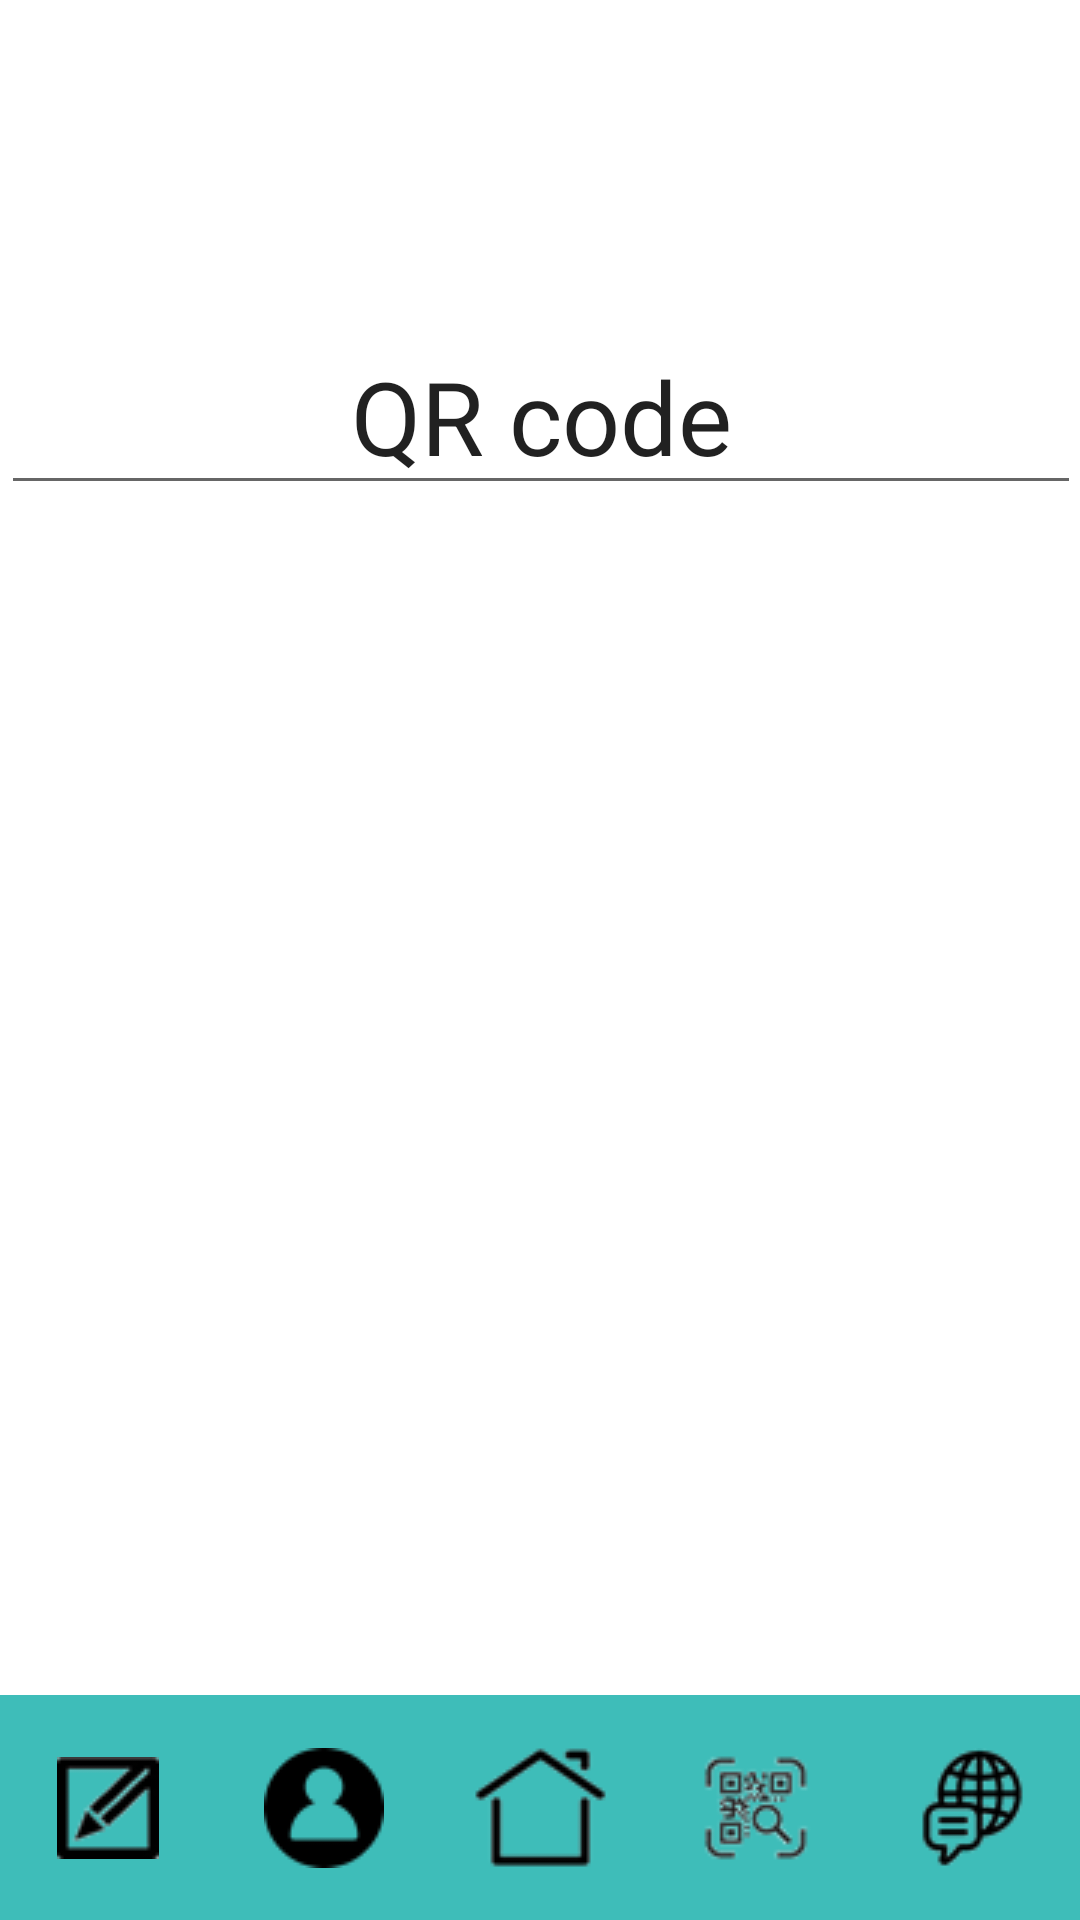

Here is an Android app screen rendered from its layout file. Give the layout XML and the strings, colors and styles it references.
<!-- AndroidManifest.xml: application theme Theme.BSafe -->
<!-- res/layout/activity_view_qr_code.xml -->
<?xml version="1.0" encoding="utf-8"?>
<androidx.constraintlayout.widget.ConstraintLayout xmlns:android="http://schemas.android.com/apk/res/android"
    xmlns:app="http://schemas.android.com/apk/res-auto"
    xmlns:tools="http://schemas.android.com/tools"
    android:layout_width="match_parent"
    android:layout_height="match_parent">



    <include layout="@layout/navigation" />



    <EditText
        android:id="@+id/editTextTextPersonName2"
        android:layout_width="wrap_content"
        android:layout_height="wrap_content"
        android:layout_marginStart="101dp"
        android:layout_marginLeft="101dp"
        android:layout_marginTop="106dp"
        android:layout_marginEnd="102dp"
        android:layout_marginRight="102dp"
        android:layout_marginBottom="123dp"
        android:ems="10"
        android:inputType="textPersonName"
        android:text="@string/qr_code"
        android:gravity="center"
        android:textSize="34sp"
        app:layout_constraintEnd_toEndOf="parent"
        app:layout_constraintHorizontal_bias="0.497"
        app:layout_constraintStart_toStartOf="parent"
        app:layout_constraintTop_toTopOf="parent"
        app:layout_constraintVertical_bias="0.45"
        android:autofillHints=""
        tools:ignore="LabelFor" />

    <ImageView
        android:id="@+id/qrContainer"
        android:layout_width="300dp"
        android:layout_height="300dp"
        android:layout_marginStart="71dp"
        android:layout_marginLeft="71dp"
        android:layout_marginTop="105dp"
        android:layout_marginEnd="71dp"
        android:layout_marginRight="71dp"
        android:layout_marginBottom="277dp"
        app:layout_constraintBottom_toBottomOf="parent"
        app:layout_constraintEnd_toEndOf="parent"
        app:layout_constraintStart_toStartOf="parent"
        app:layout_constraintTop_toBottomOf="@+id/editTextTextPersonName2"
        tools:srcCompat="@tools:sample/avatars" />

</androidx.constraintlayout.widget.ConstraintLayout>
<!-- res/layout/navigation.xml (included above) -->
<?xml version="1.0" encoding="utf-8"?>
<LinearLayout xmlns:android="http://schemas.android.com/apk/res/android"
    xmlns:app="http://schemas.android.com/apk/res-auto"
    android:layout_width="match_parent"
    android:layout_height="75dp"
    android:orientation="horizontal"
    app:layout_constraintBottom_toBottomOf="parent">

    <ImageButton
        android:id="@+id/editButton"
        app:srcCompat="@drawable/edit"
        android:onClick="showAll"
        android:layout_width="0dp"
        android:layout_weight="1"
        android:layout_height="match_parent"
        app:cornerRadius="0dp"
        android:background="@color/bluegreen">
    </ImageButton>

    <ImageButton
        android:id="@+id/button2"
        android:onClick="seeContacts"
        app:srcCompat="@drawable/contacts"
        android:layout_width="0dp"
        android:layout_weight="1"
        android:layout_height="match_parent"
        app:cornerRadius="0dp"
        android:background="@color/bluegreen"/>

    <ImageButton
        android:onClick="home"
        android:layout_width="0dp"
        app:srcCompat="@drawable/home"
        android:layout_height="match_parent"
        android:layout_weight="1"
        app:cornerRadius="0dp"
        android:background="@color/bluegreen"/>

    <ImageButton
        android:id="@+id/qrButton"
        android:onClick="QRpage"
        app:srcCompat="@drawable/qr"
        android:layout_width="0dp"
        android:layout_weight="1"
        android:layout_height="match_parent"
        app:cornerRadius="0dp"
        android:background="@color/bluegreen"/>

    <ImageButton
        android:id="@+id/languageButton"
        android:onClick="changeLanguagePage"
        app:srcCompat="@drawable/language"
        android:layout_width="0dp"
        android:layout_weight="1"
        android:layout_height="match_parent"
        app:cornerRadius="0dp"
        android:background="@color/bluegreen"/>

</LinearLayout>
<!-- resources referenced by this layout -->
<resources>
  <color name="bluegreen">#FF3EBDB9</color>
  <!-- drawable contacts: png bitmap (drawable, 1164 bytes) -->
  <!-- drawable edit: png bitmap (drawable, 1370 bytes) -->
  <!-- drawable home: png bitmap (drawable, 1234 bytes) -->
  <!-- drawable language: png bitmap (drawable, 2227 bytes) -->
  <!-- drawable qr: png bitmap (drawable, 2749 bytes) -->
  <string name="qr_code">QR code</string>
  <style name="Theme.BSafe" parent="Theme.MaterialComponents.DayNight.DarkActionBar">
          
          <item name="colorPrimary">@color/purple_500</item>
          <item name="colorPrimaryVariant">@color/purple_700</item>
          <item name="colorOnPrimary">@color/white</item>
          
          <item name="colorSecondary">@color/teal_200</item>
          <item name="colorSecondaryVariant">@color/teal_700</item>
          <item name="colorOnSecondary">@color/black</item>
          
          <item name="android:statusBarColor" tools:targetApi="l">?attr/colorPrimaryVariant</item>
          
      </style>
  <color name="purple_500">#FF6200EE</color>
  <color name="purple_700">#FF3700B3</color>
  <color name="white">#FFFFFFFF</color>
  <color name="teal_200">#FF03DAC5</color>
  <color name="teal_700">#FF018786</color>
  <color name="black">#FF000000</color>
</resources>
